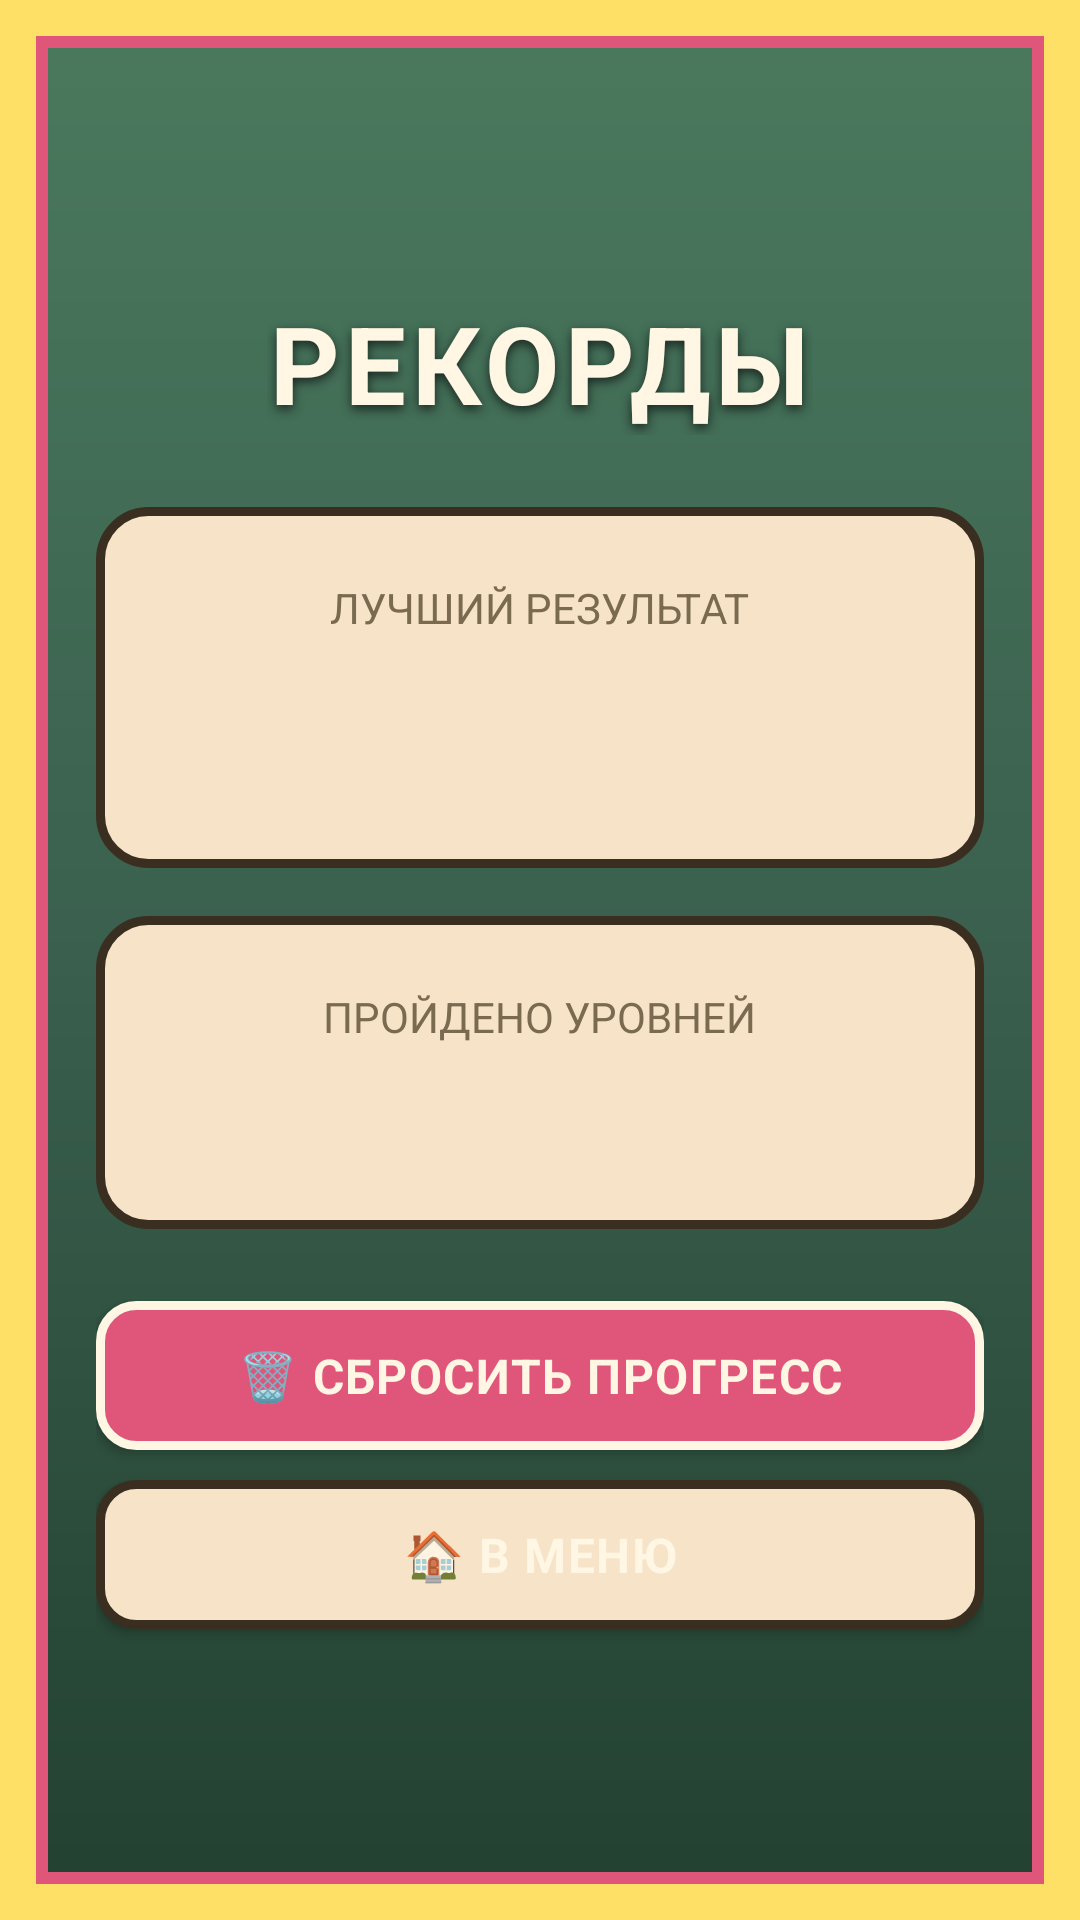

This screen was rendered from an Android layout file. Write that file and the resources it references.
<!-- AndroidManifest.xml: activity theme Theme.BomberMama.Menu -->
<!-- res/layout/activity_records.xml -->
<?xml version="1.0" encoding="utf-8"?>
<LinearLayout xmlns:android="http://schemas.android.com/apk/res/android"
    android:layout_width="match_parent"
    android:layout_height="match_parent"
    android:orientation="vertical"
    android:gravity="center"
    android:padding="32dp"
    android:background="@drawable/bg_menu">

    <TextView
        style="@style/TextAppearance.BomberMama.Title"
        android:layout_width="wrap_content"
        android:layout_height="wrap_content"
        android:text="@string/records_title"
        android:textSize="36sp"
        android:layout_marginBottom="24dp" />

    <LinearLayout
        android:background="@drawable/panel"
        android:layout_width="match_parent"
        android:layout_height="wrap_content"
        android:orientation="vertical"
        android:padding="24dp"
        android:layout_marginBottom="16dp"
        android:gravity="center">

        <TextView
            android:layout_width="wrap_content"
            android:layout_height="wrap_content"
            android:text="@string/records_best"
            android:textColor="@color/ui_dim"
            android:textSize="14sp" />

        <TextView
            android:id="@+id/tvBestScore"
            android:layout_width="wrap_content"
            android:layout_height="wrap_content"
            android:textColor="@color/ui_gold"
            android:textSize="40sp"
            android:textStyle="bold" />

    </LinearLayout>

    <LinearLayout
        android:background="@drawable/panel"
        android:layout_width="match_parent"
        android:layout_height="wrap_content"
        android:orientation="vertical"
        android:padding="24dp"
        android:gravity="center">

        <TextView
            android:layout_width="wrap_content"
            android:layout_height="wrap_content"
            android:text="@string/records_levels"
            android:textColor="@color/ui_dim"
            android:textSize="14sp" />

        <TextView
            android:id="@+id/tvLevelsCompleted"
            android:layout_width="wrap_content"
            android:layout_height="wrap_content"
            android:textColor="@color/ui_green"
            android:textSize="28sp"
            android:textStyle="bold" />

    </LinearLayout>

    <Button
        android:id="@+id/btnReset"
        style="@style/TextAppearance.BomberMama.Button"
        android:layout_width="match_parent"
        android:layout_height="wrap_content"
        android:layout_marginTop="24dp"
        android:padding="14dp"
        android:textSize="16sp"
        android:background="@drawable/btn_primary"
        android:text="@string/records_reset" />

    <Button
        android:id="@+id/btnBack"
        style="@style/TextAppearance.BomberMama.Button"
        android:layout_width="match_parent"
        android:layout_height="wrap_content"
        android:layout_marginTop="10dp"
        android:padding="14dp"
        android:textSize="16sp"
        android:background="@drawable/btn_secondary"
        android:text="@string/levels_back" />

</LinearLayout>
<!-- resources referenced by this layout -->
<resources>
  <color name="ui_dim">#7A6A50</color>
  <color name="ui_gold">#FFE066</color>
  <color name="ui_green">#7BD88A</color>
  <!-- drawable btn_primary (drawable) -->
  <?xml version="1.0" encoding="utf-8"?>
  <selector xmlns:android="http://schemas.android.com/apk/res/android">
      <item android:state_pressed="true">
          <shape android:shape="rectangle">
              <solid android:color="#B03A5A" />
              <stroke android:width="3dp" android:color="#FFF6E3" />
              <corners android:radius="12dp" />
          </shape>
      </item>
      <item android:state_enabled="false">
          <shape android:shape="rectangle">
              <solid android:color="#E8C79A" />
              <stroke android:width="3dp" android:color="#C9A97A" />
              <corners android:radius="12dp" />
          </shape>
      </item>
      <item>
          <shape android:shape="rectangle">
              <solid android:color="#E0557A" />
              <stroke android:width="3dp" android:color="#FFF6E3" />
              <corners android:radius="12dp" />
          </shape>
      </item>
  </selector>
  <!-- drawable btn_secondary (drawable) -->
  <?xml version="1.0" encoding="utf-8"?>
  <selector xmlns:android="http://schemas.android.com/apk/res/android">
      <item android:state_pressed="true">
          <shape android:shape="rectangle">
              <solid android:color="#E8C79A" />
              <stroke android:width="3dp" android:color="#3A2E20" />
              <corners android:radius="12dp" />
          </shape>
      </item>
      <item>
          <shape android:shape="rectangle">
              <solid android:color="#F6E3C8" />
              <stroke android:width="3dp" android:color="#3A2E20" />
              <corners android:radius="12dp" />
          </shape>
      </item>
  </selector>
  <!-- drawable panel (drawable) -->
  <?xml version="1.0" encoding="utf-8"?>
  <shape xmlns:android="http://schemas.android.com/apk/res/android"
      android:shape="rectangle">
      <solid android:color="#F6E3C8" />
      <stroke android:width="3dp" android:color="#3A2E20" />
      <corners android:radius="16dp" />
  </shape>
  <string name="levels_back">🏠 В МЕНЮ</string>
  <string name="records_best">ЛУЧШИЙ РЕЗУЛЬТАТ</string>
  <string name="records_levels">ПРОЙДЕНО УРОВНЕЙ</string>
  <string name="records_reset">🗑 СБРОСИТЬ ПРОГРЕСС</string>
  <string name="records_title">РЕКОРДЫ</string>
  <style name="TextAppearance.BomberMama.Button">
          <item name="android:textColor">@color/ui_text_light</item>
          <item name="android:textStyle">bold</item>
          <item name="android:letterSpacing">0.03</item>
      </style>
  <style name="TextAppearance.BomberMama.Title">
          <item name="android:textColor">@color/ui_text_light</item>
          <item name="android:shadowColor">@color/ui_shadow</item>
          <item name="android:shadowDx">0</item>
          <item name="android:shadowDy">4</item>
          <item name="android:shadowRadius">8</item>
          <item name="android:textStyle">bold</item>
          <item name="android:letterSpacing">0.05</item>
      </style>
  <style name="Theme.BomberMama.Menu" parent="Theme.BomberMama">
          <item name="android:screenOrientation">portrait</item>
          <item name="android:configChanges">orientation|screenSize|keyboardHidden</item>
      </style>
  <color name="ui_text_light">#FFF6E3</color>
  <color name="ui_shadow">#1A2620</color>
  <style name="Theme.BomberMama" parent="android:Theme.Material.NoActionBar">
          <item name="android:windowBackground">@drawable/bg_menu</item>
          <item name="android:statusBarColor" tools:targetApi="21">@color/ui_bg_dark</item>
          <item name="android:navigationBarColor" tools:targetApi="21">@color/ui_bg_dark</item>
          <item name="android:windowFullscreen">false</item>
          <item name="android:windowNoTitle">true</item>
      </style>
  <color name="ui_bg_dark">#22402F</color>
</resources>
